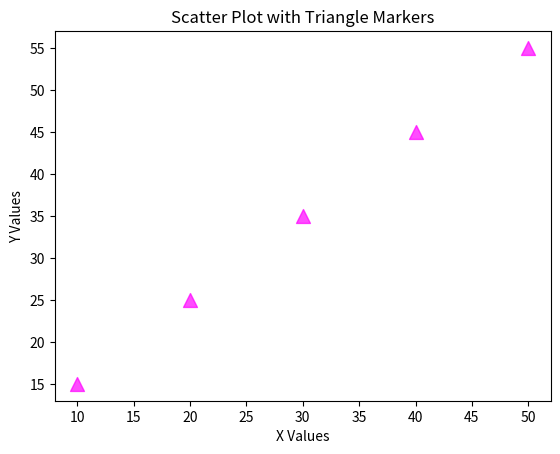

Write the Python code that produced this figure.
import matplotlib.pyplot as plt
import numpy as np

x = np.array([10, 20, 30, 40, 50])
y = np.array([15, 25, 35, 45, 55])

plt.scatter(x, y, marker='^', color='magenta', s=100, alpha=0.7)
plt.title("Scatter Plot with Triangle Markers")
plt.xlabel("X Values")
plt.ylabel("Y Values")
plt.show()
